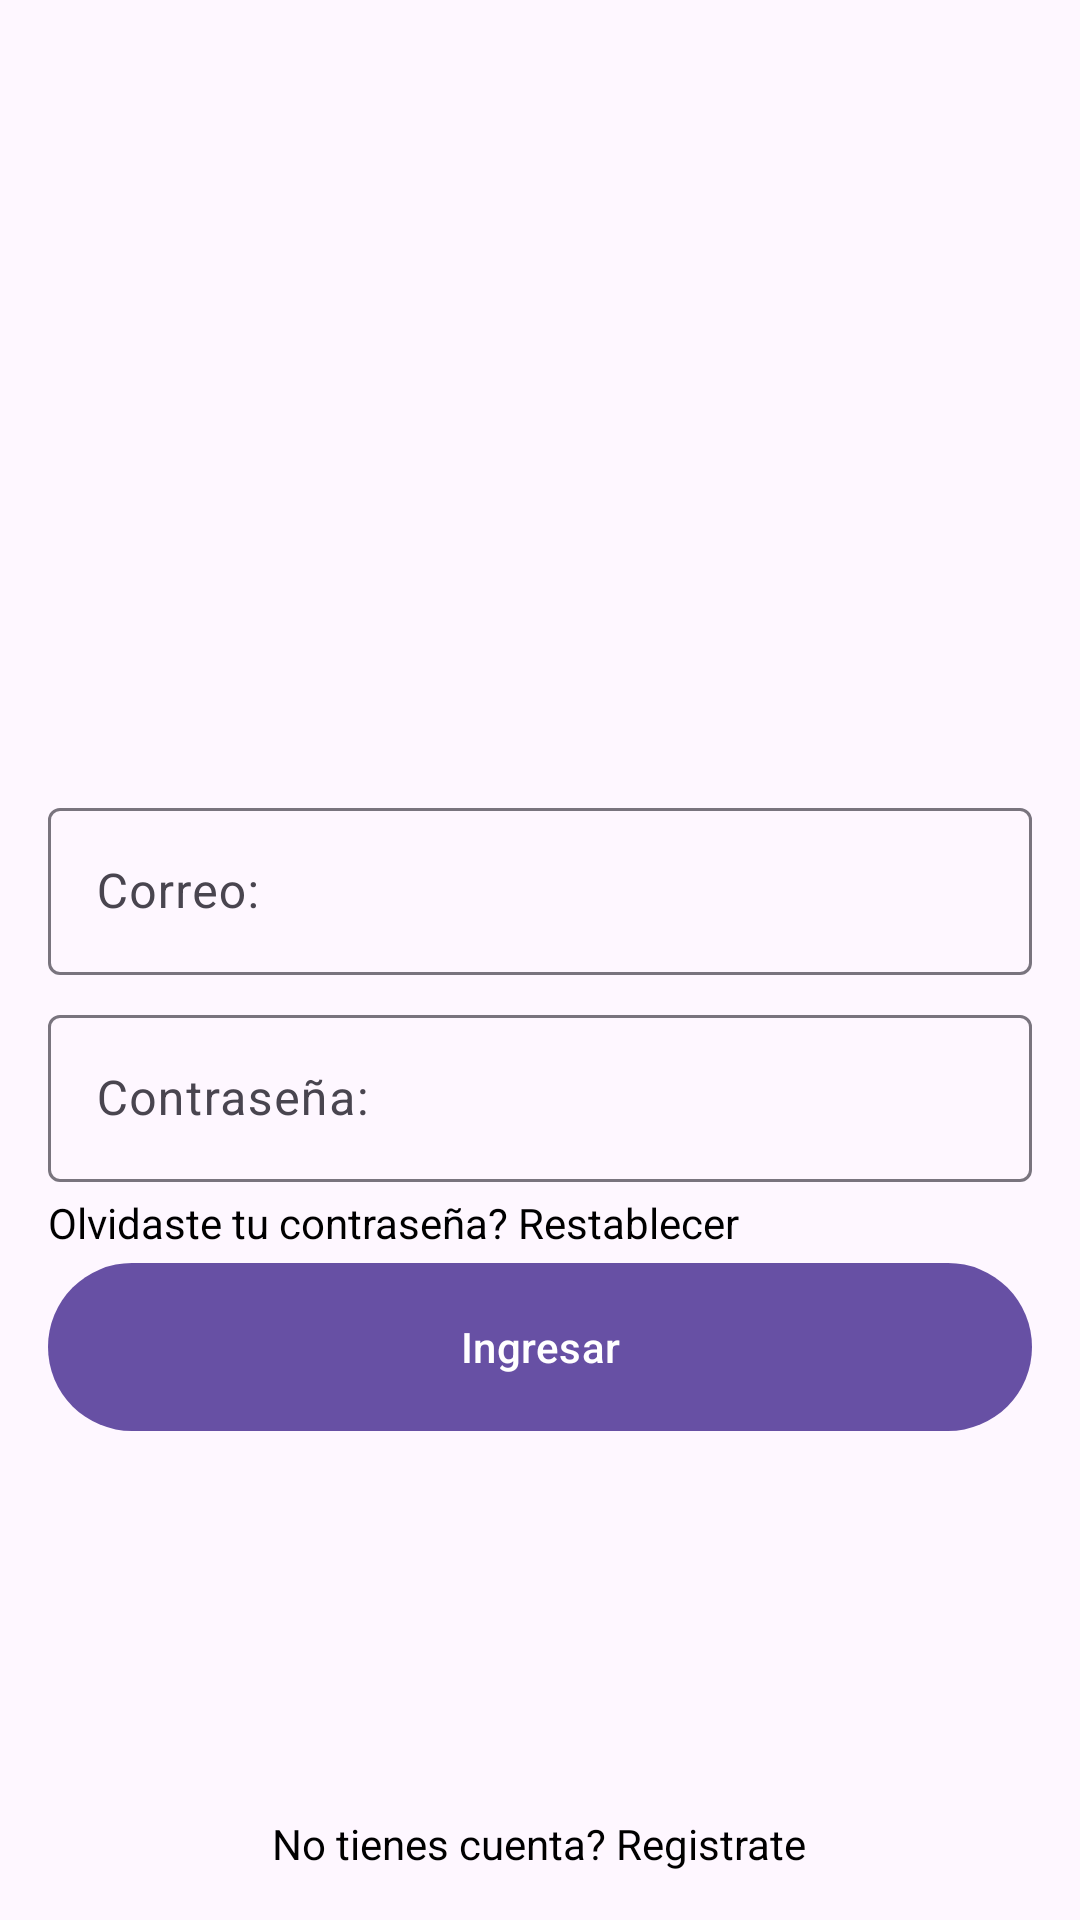

Layout XML and referenced resources for this Android screen:
<!-- AndroidManifest.xml: application theme Theme.AnaBuys -->
<!-- res/layout/sign_in_fragment.xml -->
<?xml version="1.0" encoding="utf-8"?>
<androidx.constraintlayout.widget.ConstraintLayout
    xmlns:android="http://schemas.android.com/apk/res/android"
    xmlns:app="http://schemas.android.com/apk/res-auto"
    xmlns:tools="http://schemas.android.com/tools"
    xmlns:material="http://schemas.android.com/apk/res-auto"
    android:layout_width="match_parent"
    android:layout_height="match_parent">

    <LinearLayout
        android:id="@+id/base"
        android:layout_width="match_parent"
        android:layout_height="match_parent"
        android:orientation="vertical"
        app:layout_constraintTop_toTopOf="parent"
        app:layout_constraintBottom_toBottomOf="parent"
        app:layout_constraintStart_toStartOf="parent"
        app:layout_constraintEnd_toEndOf="parent">

        <LinearLayout
            android:layout_width="wrap_content"
            android:layout_height="wrap_content"
            android:orientation="vertical"
            android:layout_gravity="center_horizontal">
            <com.google.android.material.imageview.ShapeableImageView
                android:id="@+id/imageView2"
                android:src="@drawable/weatherly"
                android:layout_width="200dp"
                android:layout_height="200dp"
                android:layout_marginTop="32dp"
                android:layout_marginBottom="32dp"
                android:visibility="visible"
                tools:srcCompat="@tools:sample/avatars" />
        </LinearLayout>

        <LinearLayout
            android:layout_width="match_parent"
            android:layout_height="wrap_content"
            android:orientation="vertical">

            
            <com.google.android.material.textfield.TextInputLayout
                android:id="@+id/textInputLayoutEmail"
                android:layout_width="match_parent"
                android:layout_height="wrap_content"
                android:layout_marginStart="16dp"
                android:layout_marginEnd="16dp"
                android:layout_marginBottom="8dp"
                app:boxBackgroundMode="outline">
                <com.google.android.material.textfield.TextInputEditText
                    android:id="@+id/editTextEmailAddress"
                    android:layout_width="match_parent"
                    android:layout_height="wrap_content"
                    android:hint="Correo:"
                    android:inputType="textEmailAddress" />
            </com.google.android.material.textfield.TextInputLayout>

            
            <com.google.android.material.textfield.TextInputLayout
                android:id="@+id/textInputLayoutPassword"
                android:layout_width="match_parent"
                android:layout_height="wrap_content"
                android:layout_marginStart="16dp"
                android:layout_marginEnd="16dp"
                android:layout_marginBottom="4dp"
                app:boxBackgroundMode="outline">
                <com.google.android.material.textfield.TextInputEditText
                    android:id="@+id/editTextPassword"
                    android:layout_width="match_parent"
                    android:layout_height="wrap_content"
                    android:hint="Contraseña:"
                    android:inputType="textPassword" />
            </com.google.android.material.textfield.TextInputLayout>

            <TextView
                android:id="@+id/restartTextView"
                android:layout_width="match_parent"
                android:layout_height="wrap_content"
                android:textColor="@color/black"
                android:layout_marginStart="16dp"
                android:layout_marginEnd="16dp"
                android:text="Olvidaste tu contraseña? Restablecer" />

            
            <com.google.android.material.button.MaterialButton
                android:id="@+id/loginButton"
                android:layout_width="match_parent"
                android:layout_height="64dp"
                android:layout_marginStart="16dp"
                android:layout_marginEnd="16dp"
                android:text="Ingresar" />
        </LinearLayout>

        <Space
            android:layout_width="match_parent"
            android:layout_height="0dp"
            android:layout_weight="1" />

        <LinearLayout
            android:layout_width="match_parent"
            android:layout_height="wrap_content"
            android:layout_marginBottom="16dp"
            android:orientation="vertical"
            android:gravity="center_horizontal">
            <TextView
                android:id="@+id/registerTextView"
                android:layout_width="wrap_content"
                android:layout_height="wrap_content"
                android:textColor="@color/black"
                android:text="No tienes cuenta? Registrate" />
        </LinearLayout>

    </LinearLayout>

</androidx.constraintlayout.widget.ConstraintLayout>
<!-- resources referenced by this layout -->
<resources>
  <style name="Theme.AnaBuys" parent="Base.Theme.AnaBuys" />
  <style name="Base.Theme.AnaBuys" parent="Theme.Material3.DayNight.NoActionBar">
          
          
      </style>
  <!-- not gathered from this repository: default colours our renderer supplied (Android Studio template values) -->
  <color name="black">#FF000000</color>
</resources>
